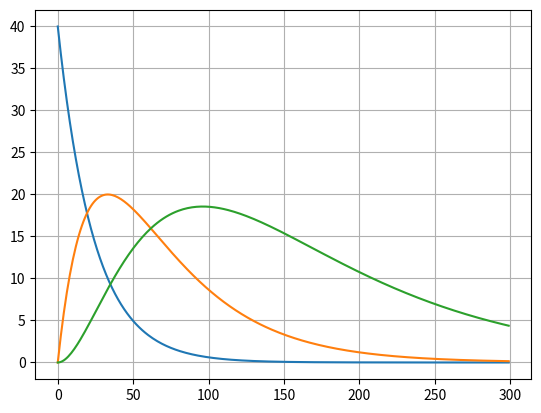

Python code for this plot:
#Радиоактивный распад может приводить к образованию атомов, которые тоже радиоактивны,
#т. е. имеется цепочка распадов: атом вещества А превращается в атом вещества В, а атом вещества В превращается в атом вещества С.
#Вещество А называется материнским веществом.
#Требуется рассмотреть математическую задачу об определении зависимости от времени t количества веществ А, В, С и ее решение. 
#Вероятности распадов А, В, С в единицу времени равны k1, k2, k3.

import numpy as np
from scipy.integrate import odeint
import matplotlib.pyplot as plt

frames = 300
t = np.linspace(0, 5, frames)

def move_func(f, t):
    x, y, z = f
    dxdt = k1 * -x
    dydt = k2 * -y + k1 * x
    dzdt = k3 * -z + k2 * y
    return dxdt, dydt, dzdt

# Определяем начальные значения и параметры
a = 20
k1 = a / 8
k2 = a / 16
k3 = a / 32

x0 = 40
y0 = 0
z0 = 0

f0 = x0, y0, z0

# Решаем систему диф. уравнений
sol = odeint(move_func, f0, t)

fig, ax = plt.subplots()
plt.plot(sol)


plt.grid()
plt.show()
